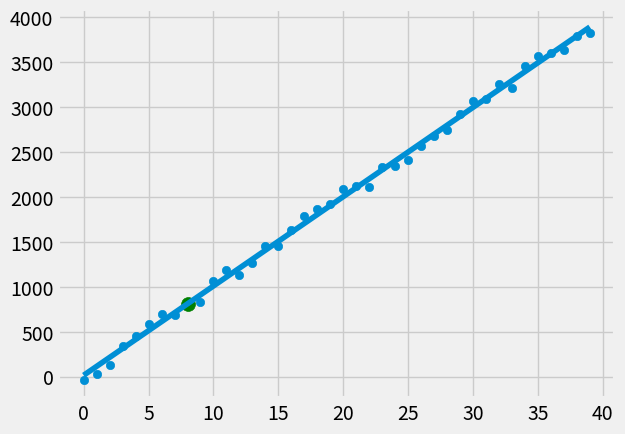

Source code (Python):
from statistics import mean
import numpy as np
from matplotlib import pyplot as plt, style
import random

style.use("fivethirtyeight")

xs = np.array([1, 2, 3, 4, 5, 6], dtype=np.float64)

ys = np.array([5, 4, 6, 5, 6, 7], dtype=np.float64)


def create_dataset(hm, variance, step=2, correlation=False):
    val = 1
    ys = []

    for i in range(hm):
        y = val + random.randrange(-variance, variance)
        ys.append(y)
        if correlation and correlation == "pos":
            val += step
        elif correlation and correlation == "neg":
            val -= step
    xs = [i for i in range(len(ys))]
    return np.array(xs, dtype=np.float64), np.array(ys, dtype=np.float64)


def best_fit_slope_and_intercept(xs, ys):
    m = ((mean(xs) * mean(ys)) - (mean(xs * ys))) / ((mean(xs) ** 2) - mean(xs ** 2))
    b = mean(ys) - (m * mean(xs))
    return m, b


def squared_error(ys_orig, ys_line):
    return sum((ys_line - ys_orig) ** 2)


def coefficient_of_determination(ys_orig, ys_line):
    y_mean_line = [mean(ys_orig) for y in ys_orig]
    squared_error_regre = squared_error(ys_orig, ys_line)
    squared_error_y_mean = squared_error(ys_orig, y_mean_line)
    return 1 - (squared_error_regre / squared_error_y_mean)


xs, ys = create_dataset(40, 100, 100, correlation="pos")


m, b = best_fit_slope_and_intercept(xs, ys)

# same as best fit / y hat
regression_line = [(m * x) + b for x in xs]

predict_x = 8
predict_y = (m * predict_x) + b
# describes how accurate of a fit the line is (at least one measure, there are more)
r_squared = coefficient_of_determination(ys, regression_line)
print(r_squared)
plt.scatter(xs, ys)
plt.scatter(predict_x, predict_y, color="g", s=100)
plt.plot(xs, regression_line)
plt.show()
